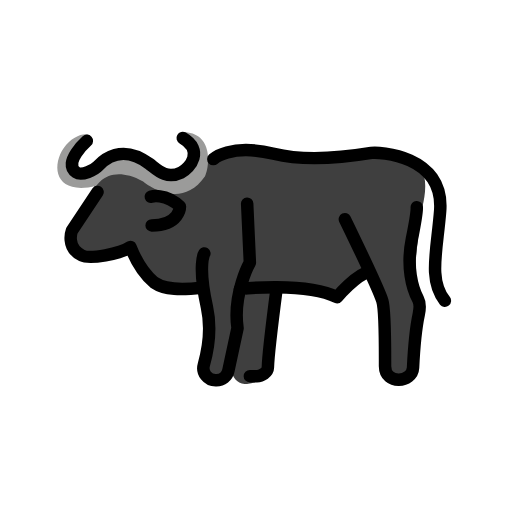
t = 0.00 s
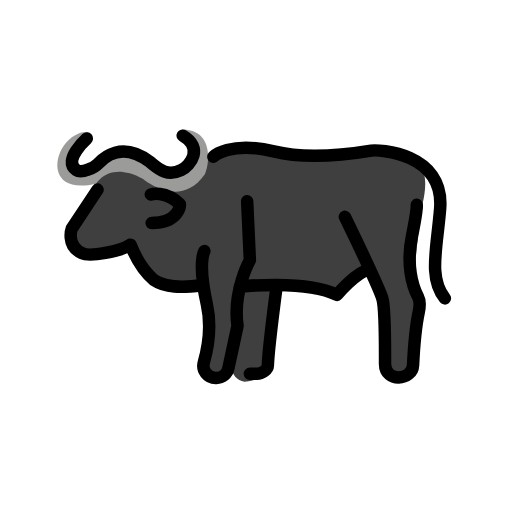
t = 0.48 s
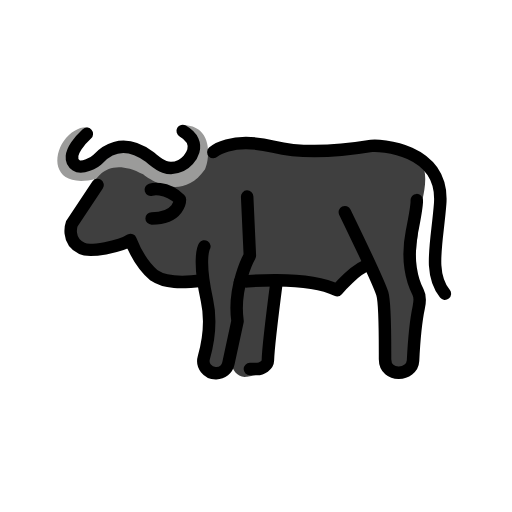
t = 1.43 s
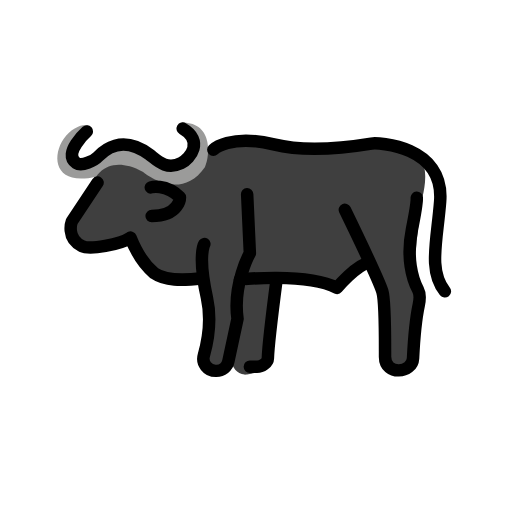
t = 1.90 s
t = 2.38 s: frame unchanged from t = 1.43 s, image omitted
t = 3.33 s: frame unchanged from t = 0.48 s, image omitted

The animated SVG that drew these frames (rendered in a browser with its animation timeline set to each time). Animation: 1 SMIL element (animateTransform=1); one cycle of 3.80 s, repeats indefinitely.

<?xml version='1.0' encoding='utf-8'?>
<svg xmlns="http://www.w3.org/2000/svg" id="emoji" viewBox="-5 -5 82 82" width="200" height="200" role="img">
  <title>OpenMoji: water buffalo</title><g><g id="color">
    <path fill="#3f3f3f" d="m8.6557,28.7147l-1.4839,2.2388c-.4358.6576-.6675,1.4294-.6658,2.2183h0c.0019.9123.5309,1.7412,1.3575,2.1272h0c1.6013.7478,3.4305.8441,5.1015.2687l1.387-.4776c.8303-.2859,1.7486.0964,2.1119.8959.6897,1.5177,2.0374,3.8555,4.1702,5.0262.7175.3939,1.5276.5845,2.343.6561.817.0718,2.0979.1843,3.0822.2707.8164.0717,1.4666.7106,1.5544,1.5255l.3586,3.3295c.1323,1.2283.1511,2.4662.0563,3.698l-.1408,1.8299c-.0767.9969.2175,1.9871.8262,2.7804h0c.5391.7027,1.5245.8795,2.2744.4083h0c.389-.2445.6638-.6348.7627-1.0835l1.0281-4.6641c.2589-1.1744.4292-2.3665.5096-3.5664l.2028-3.0272c.0596-.889.7896-1.5845,1.6804-1.6009l4.1571-.0769c.8942-.0165,1.7885.0289,2.6765.1361l3.4285.4136c.862.104,1.6899.3993,2.4231.8644h0c.5923.3757,1.3537.3531,1.9227-.0571l2.6282-2.9569c.8868-.6394,2.1374-.2975,2.5756.704l1.4704,4.3454c.1017.2323.1506.4843.1432.7378l-.1787,6.1288c-.025.8575.2422,2.1993.5938,2.9818h0c.4025.8957,1.2931,1.472,2.2751,1.472h0c.5715,0,1.1255-.1974,1.5683-.5588h0c.6778-.5532,1.0871-1.3694,1.1249-2.2434l.3623-8.357c.0086-.1974-.0164-.3926-.075-.5813-.2624-.8445-1.0246-3.3004-1.0703-3.4821-.0405-.1612.6018-6.4764.9469-9.8288.1107-1.0752.2765-2.1382.53-3.189.3891-1.6132.8604-4.522-.3187-5.997-1.6848-2.1075-8.9295-1.9046-8.9295-1.9046l-13.764.0602c-.145.0006-.284-.0161-.4245-.0516-1.1751-.2968-7.2014-1.6823-10.3049.2611-.28.1753-.793.2479-1.1193.1963l-.5235-.0828c-.6913-.1093-1.3104.1346-1.6945.6252l-.5968.7623c-.4107.5245-1.0878.764-1.7369.6142l-3.2506-.75c-.1091-.0252-.2155-.061-.3177-.1069l-1.673-.7519c-1.286-.578-2.7368-.6747-4.0881-.2724h0c-1.9788.589-3.4593,2.2394-3.8307,4.2704l-.0777.4252c-.2218,1.2128-.6873,2.368-1.3685,3.3957Z" />
    <path fill="#3f3f3f" d="m39.4279,43.8041l-1.2714,9.5503c-.0869.6524-.3571,1.2675-.7841,1.7683-.3626.4253-.5471.6304-.868.8355-.4174.2667-2.012.5766-2.3021.5416-.0118-.0014-.0238-.0025-.0358-.0039-1.3956-.1535-2.327-1.5188-2.0004-2.8843l.9144-3.8239c.0325-.136.0529-.2747.0608-.4144l.3123-5.5108c.0303-.5344.2418-1.0425.5995-1.4406l.4232-.4709c.4267-.4747,1.0278-.7559,1.6656-.7791l.8664-.0315c1.4574-.053,2.6119,1.2181,2.4195,2.6637Z" />
    <path fill="#9b9b9a" d="m9.2127,16.625c-.7838-.3971-2.748.2718-4,2.0833-2.0867,3.0193-1.3098,7.7014,5.25,6.0417,0,0,2.0417-3.6667,7.467-.6992,0,0,5.8915,5.0326,9.908-.8073.6672-1.2435,1.5833-7.1383-3.7083-7.1185l1.562,3.9537c.1486.3761.0664.8041-.2108,1.0985h0c-.9463,1.0048-2.393,1.3623-3.6989.9152-.89-.3047-1.7583-.596-1.9343-.6341-.3847-.0833-3.5891-1.2083-3.8202-1.2083s-3.1062.4583-3.5228.8333-2.6667,1.1787-3.3334,1.1667c-.1775-.0032-.4343-.0136-.7154-.0272-.8896-.0429-1.5216-.8858-1.3106-1.7511.1685-.691.3146-1.3532.2761-1.4301-.0833-.1666,1.7917-2.4166,1.7917-2.4166Z" />
  </g>
  <g id="line">
    <path fill="none" stroke="#000" stroke-linecap="round" stroke-linejoin="round" stroke-width="2" d="m8.9109,17.5549s-3.968,3.5483-1.7036,5.0512c.9172.6087,2.9356-.4136,3.4998-1.0225.8495-.9168,3.7525-3.6489,8.2239-.3394,1.174.8689,2.6347,2.5625,5.0689,1.3867,1.5162-.7324,3.6398-3.5863.2605-5.5297" />
    <path fill="none" stroke="#000" stroke-linecap="round" stroke-linejoin="round" stroke-width="2" d="m19.1534,26.5124s2.3202-.7013,4.6678,1.5608c0,0,.0058,3.0133-4.5349,3.029" />
    <path fill="none" stroke="#000" stroke-linecap="round" stroke-linejoin="round" stroke-width="2" d="m29.1683,20.4855s2.6885-2.5698,9.6703-.8573c5.3092,1.3022,12.4973.3827,15.6368-.1326,1.0363-.1701,11.7128.2626,11.0173,9.2837-.4897,6.352-1.9217,11.048.7569,14.3853" />
    <path fill="none" stroke="#000" stroke-linecap="round" stroke-linejoin="round" stroke-width="2" d="m27.3372,41.0565c-3.3251.4223-5.8873.4044-7.6501-.8123-1.8748-1.577-2.9481-3.5708-3.7853-5.6875-1.6255,1.1176-6.5272,1.9792-7.785,1.3629-2.6033-1.2755-1.6134-3.9576-1.6134-3.9576l4.1212-6.2179" />
    <path fill="none" stroke="#000" stroke-linecap="round" stroke-linejoin="round" stroke-width="2" d="m34.5837,27.6133l.4346,9.4476s-2.7664,4.918-1.976,10.4948l-1.466,6.7936c-.1951.9041-.9947,1.5495-1.9196,1.5495h-.1172c-1.2916,0-2.2456-1.2282-1.8966-2.4718.6333-2.2561,1.2656-5.7606.4971-9.2444-1.5235-6.9057-.411-8.5966-.411-8.5966" />
    <path fill="none" stroke="#000" stroke-linecap="round" stroke-linejoin="round" stroke-width="2" d="m33.4376,41.2899s10.4948-1.1991,15.5445,1.3039c0,0,3.1177-3.6885,5.0498-3.9959" />
    <path fill="none" stroke="#000" stroke-linecap="round" stroke-linejoin="round" stroke-width="2" d="m50.2325,30.1022s5.3842,11.0864,5.9989,13.0624c.487,1.5655.4278,7.9893.4355,10.4924.0093,3.0265,4.3664,2.6583,4.4853.2332.0937-1.9102.3043-5.6929.9117-8.5278.1792-.8364.2995-1.6849-.1053-2.4384-.94-1.7497-1.8987-5.1703-.9868-9.6829.8332-4.1227.7776-5.066.7776-5.066" />
    <path fill="none" stroke="#000" stroke-linecap="round" stroke-linejoin="round" stroke-width="2" d="m39.3137,41.1544s-1.3498,10.3292-1.4115,12.7244c-.0191.7432-.9928,1.3614-1.7362,1.3614h-1.1477" />
  </g>
<animateTransform attributeName="transform" type="translate" values="0 0;0 -1.5;0 0" dur="3.8s" repeatCount="indefinite" /></g></svg>
